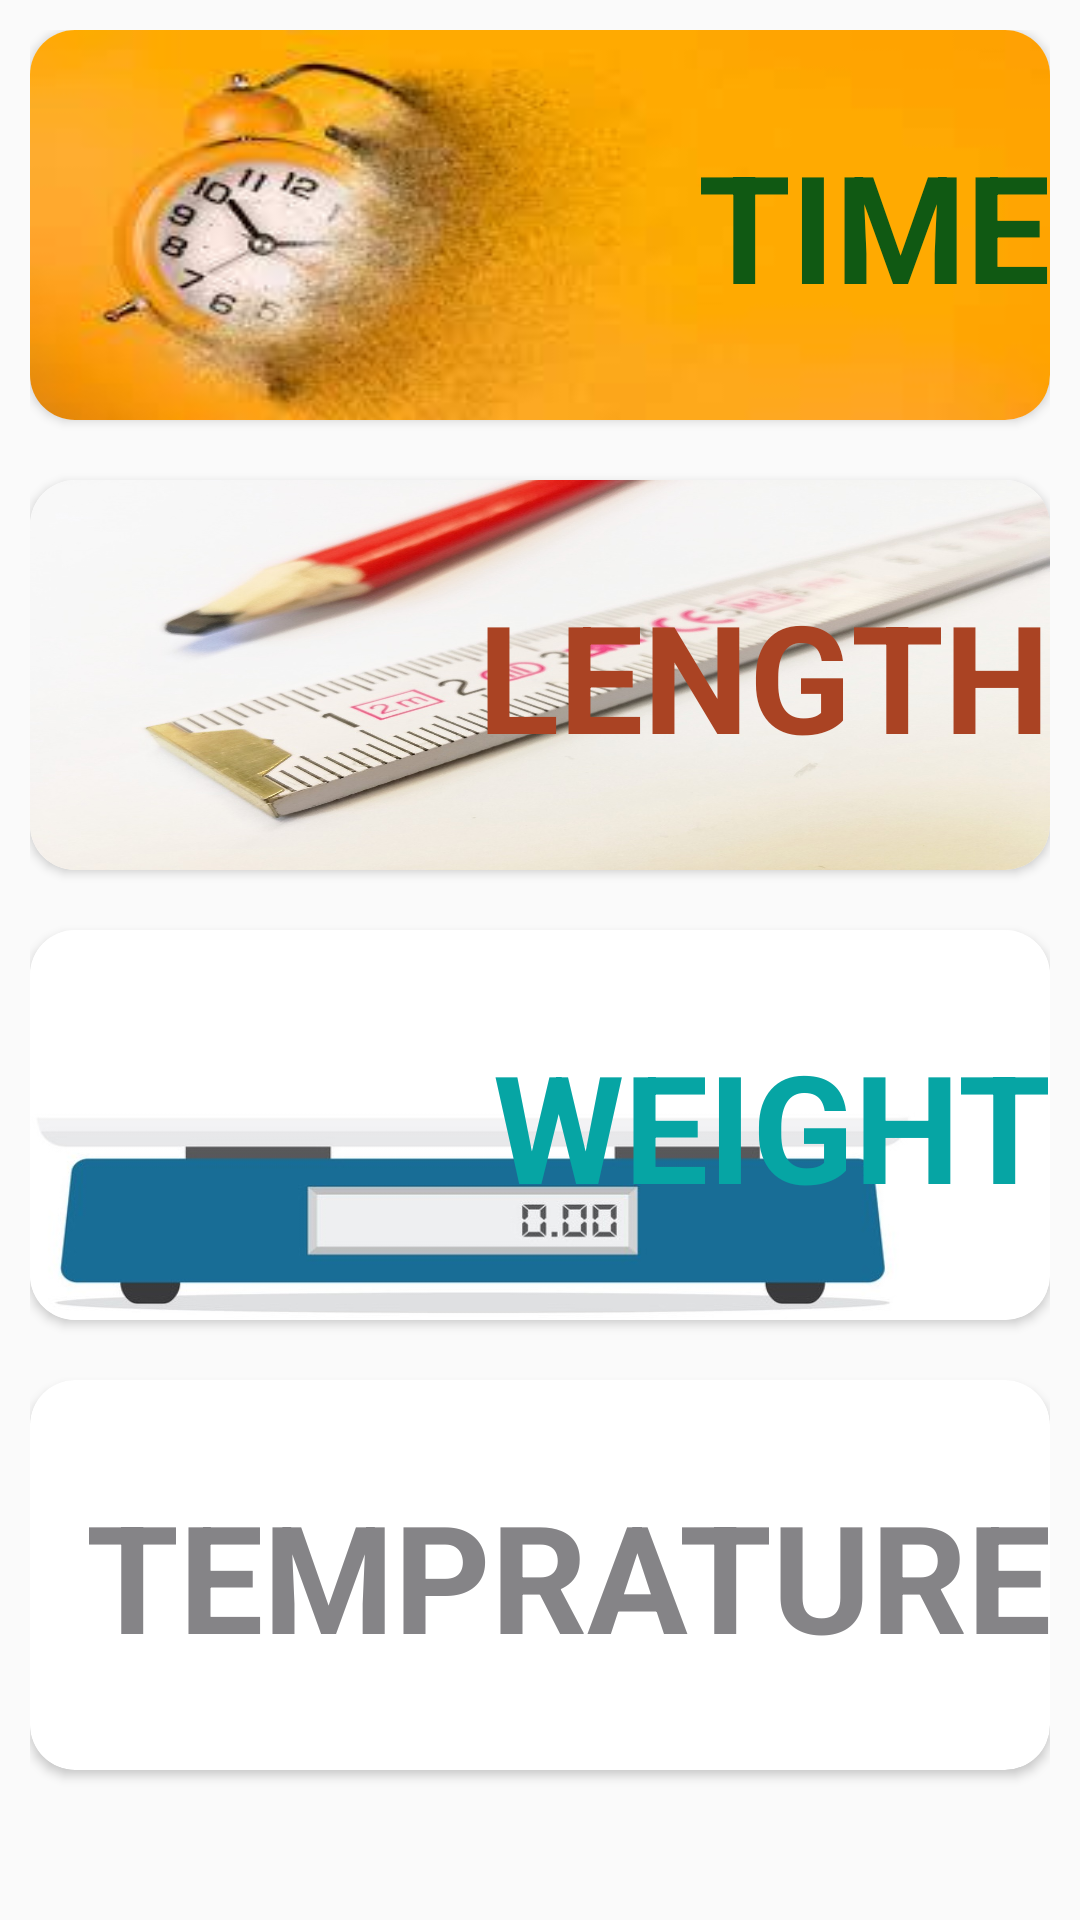

Layout XML and referenced resources for this Android screen:
<!-- AndroidManifest.xml: application theme Theme.AppCompat.Light.DarkActionBar -->
<!-- res/layout/fragment_menu.xml -->
<FrameLayout xmlns:android="http://schemas.android.com/apk/res/android"
    xmlns:app="http://schemas.android.com/apk/res-auto"
    xmlns:tools="http://schemas.android.com/tools"
    android:layout_width="match_parent"
    android:layout_height="match_parent"
    tools:context="com.example.unitconversion.screens.menuScreen.MenuFragment">

    <androidx.constraintlayout.widget.ConstraintLayout
        android:layout_width="match_parent"
        android:layout_height="match_parent"
        android:padding="10dp">
        <LinearLayout
            android:layout_width="match_parent"
            android:layout_height="match_parent"
            android:orientation="vertical">
            <androidx.cardview.widget.CardView
                android:id="@+id/timeConvertor_btn"
                android:layout_width="match_parent"
                android:layout_height="130dp"
                android:foreground="?android:attr/selectableItemBackground"
                android:clickable="true"
                app:cardElevation="@dimen/cardview_default_elevation"
                app:cardCornerRadius="15dp">
                <ImageView
                    android:layout_width="match_parent"
                    android:layout_height="wrap_content"
                    android:background="@drawable/index"/>

                <TextView
                    android:layout_width="match_parent"
                    android:layout_height="wrap_content"
                    android:text="TIME"
                    android:textColor="@color/green_105"
                    android:textStyle="bold"
                    android:textSize="50sp"
                    android:layout_gravity="center_vertical"
                    android:textAlignment="textEnd"
                    tools:ignore="RtlCompat" />

            </androidx.cardview.widget.CardView>

            <androidx.cardview.widget.CardView
                android:id="@+id/lengthConvertor_btn"
                android:layout_width="match_parent"
                android:layout_marginTop="20dp"
                android:layout_height="130dp"
                android:foreground="?android:attr/selectableItemBackground"
                android:clickable="true"
                app:cardElevation="@dimen/cardview_default_elevation"
                app:cardCornerRadius="15dp">
                <ImageView
                    android:layout_width="match_parent"
                    android:layout_height="wrap_content"
                    android:background="@drawable/index2"/>

                <TextView
                    android:layout_width="match_parent"
                    android:layout_height="wrap_content"
                    android:text="LENGTH"
                    android:textColor="@color/orange_106"
                    android:textStyle="bold"
                    android:textSize="50sp"
                    android:layout_gravity="center_vertical"
                    android:textAlignment="textEnd"
                    tools:ignore="RtlCompat" />

            </androidx.cardview.widget.CardView>

            <androidx.cardview.widget.CardView
                android:id="@+id/witghtConvertor_btn"
                android:layout_width="match_parent"
                android:layout_height="130dp"
                android:layout_marginTop="20dp"
                app:cardElevation="@dimen/cardview_default_elevation"
                app:cardCornerRadius="15dp">
                <ImageView
                    android:layout_width="wrap_content"
                    android:layout_height="wrap_content"
                    android:background="@drawable/index3"/>

                <TextView
                    android:layout_width="match_parent"
                    android:layout_height="wrap_content"
                    android:text="WEIGHT"
                    android:textColor="@color/sea_green_104"
                    android:textSize="50sp"
                    android:textStyle="bold"
                    android:layout_gravity="center_vertical"
                    android:textAlignment="textEnd"
                    tools:ignore="RtlCompat" />

            </androidx.cardview.widget.CardView>


            <androidx.cardview.widget.CardView
                android:id="@+id/tempConvertor_btn"
                android:layout_width="match_parent"
                android:layout_height="130dp"
                android:layout_marginTop="20dp"
                app:cardElevation="2dp"
                app:cardCornerRadius="15dp">
                <ImageView
                    android:layout_width="match_parent"
                    android:layout_height="wrap_content"
                    android:background="@drawable/index4"/>

                <TextView
                    android:layout_width="match_parent"
                    android:layout_height="wrap_content"
                    android:text="TEMPRATURE"
                    android:textColor="@color/gray_102"
                    android:textSize="50sp"
                    android:textStyle="bold"
                    android:layout_gravity="center_vertical"
                    android:textAlignment="textEnd"
                    tools:ignore="RtlCompat" />

            </androidx.cardview.widget.CardView>

        </LinearLayout>

    </androidx.constraintlayout.widget.ConstraintLayout>



</FrameLayout>
<!-- resources referenced by this layout -->
<resources>
  <color name="gray_102">#858487</color>
  <color name="green_105">#105913</color>
  <color name="orange_106">#AA4323</color>
  <color name="sea_green_104">#06A5A4</color>
  <!-- drawable index: jpg bitmap (drawable-mdpi, 4650 bytes) -->
  <!-- drawable index2: jpg bitmap (drawable-mdpi, 116833 bytes) -->
  <!-- drawable index3: jpg bitmap (drawable-mdpi, 42728 bytes) -->
</resources>
